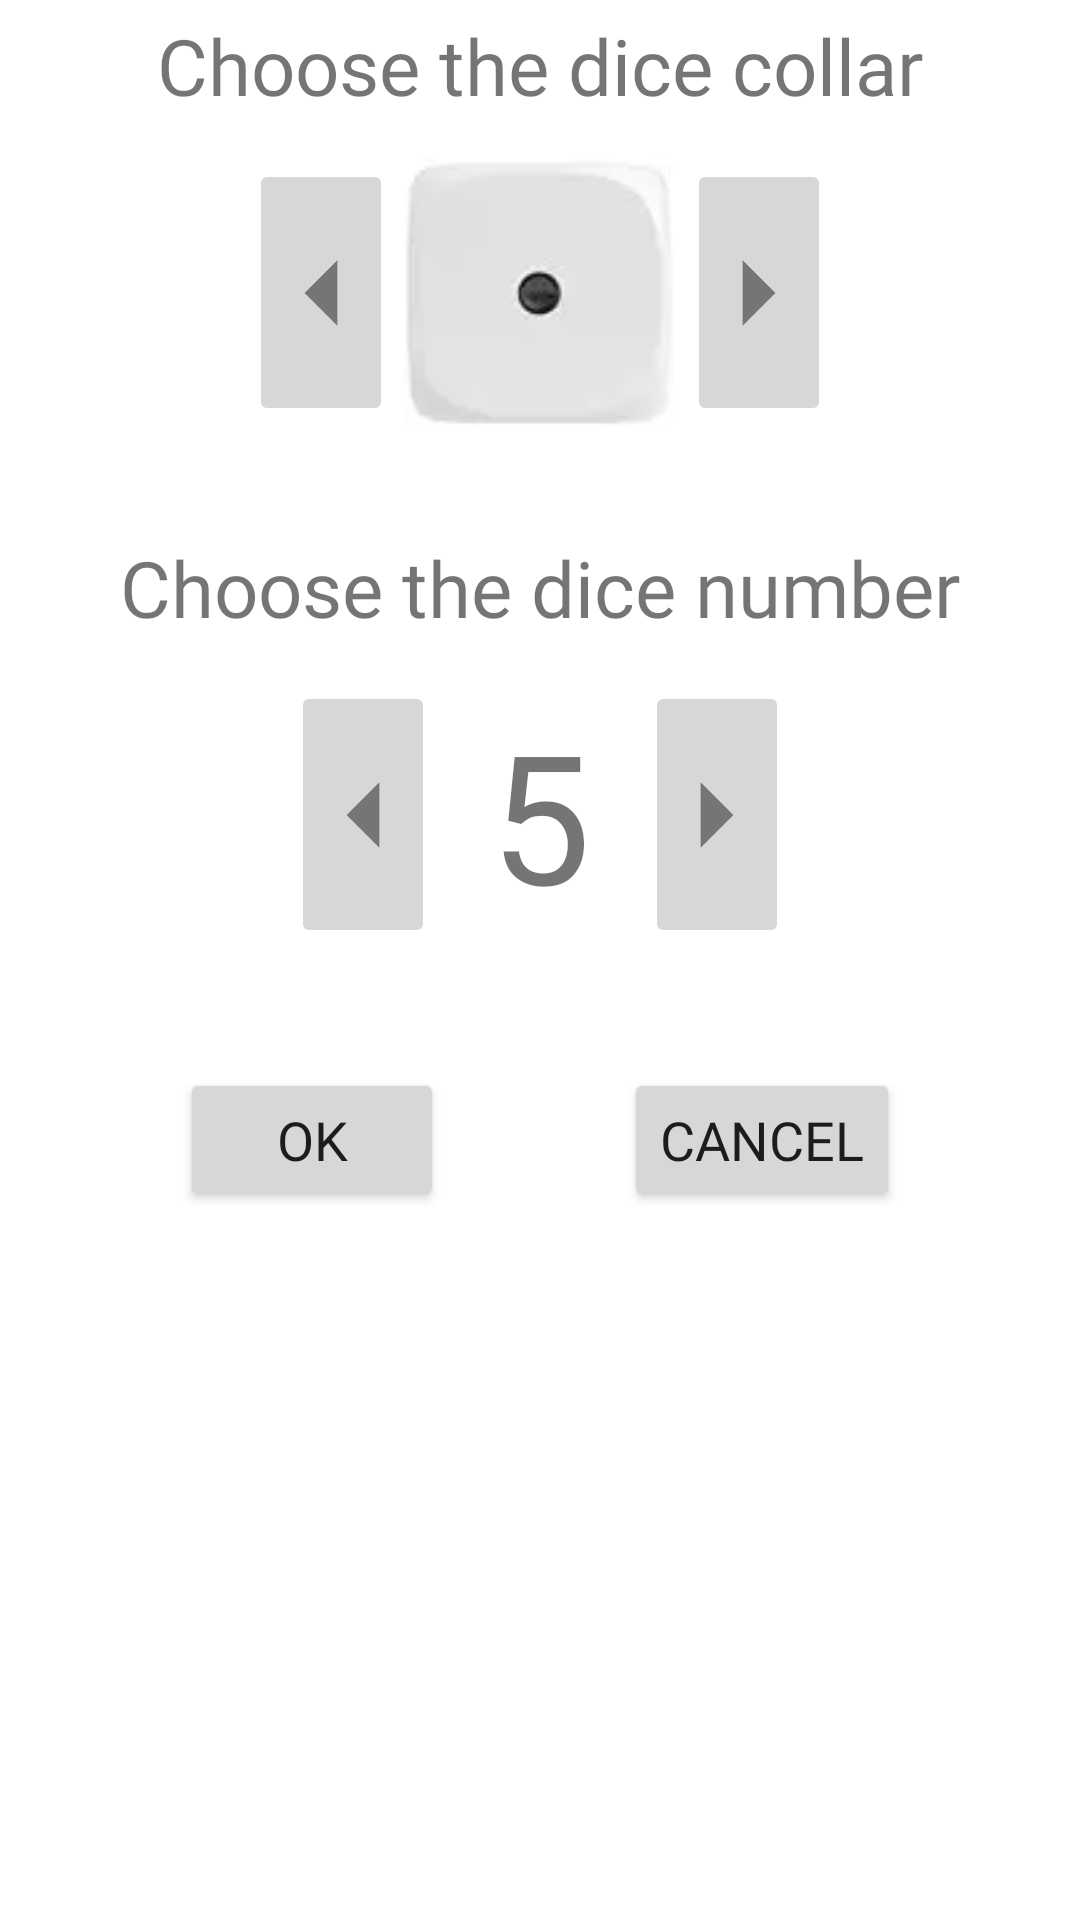

This screen was rendered from an Android layout file. Write that file and the resources it references.
<!-- AndroidManifest.xml: application theme Theme.Rolldice -->
<!-- res/layout/fragment_settings_dialog.xml -->
<?xml version="1.0" encoding="utf-8"?>
<FrameLayout xmlns:android="http://schemas.android.com/apk/res/android"
    xmlns:app="http://schemas.android.com/apk/res-auto"
    xmlns:tools="http://schemas.android.com/tools"
    android:layout_width="match_parent"
    android:layout_height="match_parent"
    tools:context=".dialogs.SettingsDialog">


    <androidx.constraintlayout.widget.ConstraintLayout
        android:layout_width="match_parent"
        android:layout_height="match_parent">

        <TextView
            android:id="@+id/textView"
            android:layout_width="wrap_content"
            android:layout_height="wrap_content"
            android:elegantTextHeight="true"
            android:fontFamily="@font/sanchez_italic"
            android:gravity="center"
            android:text="@string/choose_the_dice_collar"
            android:textAlignment="gravity"
            android:textSize="26sp"
            app:layout_constraintEnd_toEndOf="parent"
            app:layout_constraintStart_toStartOf="parent"
            app:layout_constraintTop_toTopOf="parent" />

        <LinearLayout
            android:id="@+id/linearLayout1"
            android:layout_width="wrap_content"
            android:layout_height="0dp"
            android:layout_marginTop="8dp"
            android:gravity="center"
            android:orientation="horizontal"
            app:layout_constraintEnd_toEndOf="parent"
            app:layout_constraintStart_toStartOf="parent"
            app:layout_constraintTop_toBottomOf="@+id/textView">

            <ImageButton
                android:id="@+id/ibtLeftDiceColor"
                android:layout_width="wrap_content"
                android:layout_height="match_parent"
                android:layout_weight="1"
                android:src="@drawable/ic_arrow_left" />

            <ImageView
                android:id="@+id/imgDiceColor"
                android:layout_width="98dp"
                android:layout_height="89dp"
                android:layout_weight="1"
                android:src="@drawable/wp_dice1" />

            <ImageButton
                android:id="@+id/ibtRightDiceColor"
                android:layout_width="wrap_content"
                android:layout_height="match_parent"
                android:layout_weight="1"
                android:src="@drawable/ic_arrow_right" />

        </LinearLayout>

        <TextView
            android:id="@+id/textView2"
            android:layout_width="wrap_content"
            android:layout_height="wrap_content"
            android:layout_marginTop="32dp"
            android:elegantTextHeight="true"
            android:fontFamily="@font/sanchez_italic"
            android:gravity="center"
            android:text="@string/choose_the_dice_number"
            android:textAlignment="gravity"
            android:textSize="26sp"
            app:layout_constraintEnd_toEndOf="parent"
            app:layout_constraintStart_toStartOf="parent"
            app:layout_constraintTop_toBottomOf="@+id/linearLayout1" />

        <LinearLayout
            android:id="@+id/linearLayout2"
            android:layout_width="wrap_content"
            android:layout_height="0dp"
            android:layout_marginTop="8dp"
            android:orientation="horizontal"
            app:layout_constraintEnd_toEndOf="parent"
            app:layout_constraintStart_toStartOf="parent"
            app:layout_constraintTop_toBottomOf="@+id/textView2">

            <ImageButton
                android:id="@+id/ibtLeftDiceNo"
                android:layout_width="wrap_content"
                android:layout_height="match_parent"
                android:layout_weight="1"
                android:src="@drawable/ic_arrow_left" />

            <TextView
                android:id="@+id/txtDiceNo"
                android:layout_width="70dp"
                android:layout_height="89dp"
                android:layout_weight="1"
                android:fontFamily="@font/sanchez"
                android:gravity="center|clip_vertical|center_vertical"
                android:text="5"
                android:textAlignment="gravity"
                android:textSize="60sp" />

            <ImageButton
                android:id="@+id/ibtRightDiceNo"
                android:layout_width="wrap_content"
                android:layout_height="match_parent"
                android:layout_weight="1"
                android:src="@drawable/ic_arrow_right" />
        </LinearLayout>

        <Button
            android:id="@+id/btnOk"
            android:layout_width="wrap_content"
            android:layout_height="wrap_content"
            android:layout_marginTop="40dp"
            android:fontFamily="@font/sanchez"
            android:text="@string/ok"
            android:textSize="18sp"
            app:layout_constraintEnd_toStartOf="@+id/btnCancel"
            app:layout_constraintHorizontal_bias="0.5"
            app:layout_constraintHorizontal_chainStyle="spread"
            app:layout_constraintStart_toStartOf="parent"
            app:layout_constraintTop_toBottomOf="@+id/linearLayout2" />

        <Button
            android:id="@+id/btnCancel"
            android:layout_width="wrap_content"
            android:layout_height="wrap_content"
            android:layout_marginTop="40dp"
            android:fontFamily="@font/sanchez"
            android:text="@string/cancel"
            android:textSize="18sp"
            app:layout_constraintEnd_toEndOf="parent"
            app:layout_constraintHorizontal_bias="0.5"
            app:layout_constraintStart_toEndOf="@+id/btnOk"
            app:layout_constraintTop_toBottomOf="@+id/linearLayout2" />

    </androidx.constraintlayout.widget.ConstraintLayout>

</FrameLayout>
<!-- resources referenced by this layout -->
<resources>
  <!-- drawable ic_arrow_left (drawable-anydpi) -->
  <vector xmlns:android="http://schemas.android.com/apk/res/android"
      android:width="24dp"
      android:height="24dp"
      android:viewportWidth="24"
      android:viewportHeight="24"
      android:tint="#333333"
      android:alpha="0.6"
      android:autoMirrored="true">
    <group android:scaleX="2.1818182"
        android:scaleY="2.1818182"
        android:translateX="-13.090909"
        android:translateY="-14.181818">
      <path
          android:fillColor="@android:color/white"
          android:pathData="M14,7l-5,5 5,5V7z"/>
    </group>
  </vector>
  <!-- drawable ic_arrow_right (drawable-anydpi) -->
  <vector xmlns:android="http://schemas.android.com/apk/res/android"
      android:width="24dp"
      android:height="24dp"
      android:viewportWidth="24"
      android:viewportHeight="24"
      android:tint="#333333"
      android:alpha="0.6"
      android:autoMirrored="true">
    <group android:scaleX="2.1818182"
        android:scaleY="2.1818182"
        android:translateX="-15.272727"
        android:translateY="-14.181818">
      <path
          android:fillColor="@android:color/white"
          android:pathData="M10,17l5,-5 -5,-5v10z"/>
    </group>
  </vector>
  <!-- drawable wp_dice1: webp bitmap (drawable, 382 bytes) -->
  <string name="cancel">Cancel</string>
  <string name="choose_the_dice_collar">Choose the dice collar</string>
  <string name="choose_the_dice_number">Choose the dice number</string>
  <string name="ok">OK</string>
  <style name="Theme.Rolldice" parent="Theme.MaterialComponents.DayNight.DarkActionBar">
          
          <item name="colorPrimary">@color/purple_500</item>
          <item name="colorPrimaryVariant">@color/purple_700</item>
          <item name="colorOnPrimary">@color/white</item>
          
          <item name="colorSecondary">@color/teal_200</item>
          <item name="colorSecondaryVariant">@color/teal_700</item>
          <item name="colorOnSecondary">@color/black</item>
          
          <item name="android:statusBarColor" tools:targetApi="l">?attr/colorPrimaryVariant</item>
          
  
      </style>
  <!-- not gathered from this repository: default colours our renderer supplied (Android Studio template values) -->
  <color name="purple_500">#FF6200EE</color>
  <color name="purple_700">#FF3700B3</color>
  <color name="teal_200">#FF03DAC5</color>
  <color name="teal_700">#FF018786</color>
  <color name="black">#FF000000</color>
  <color name="white">#FFFFFFFF</color>
</resources>
